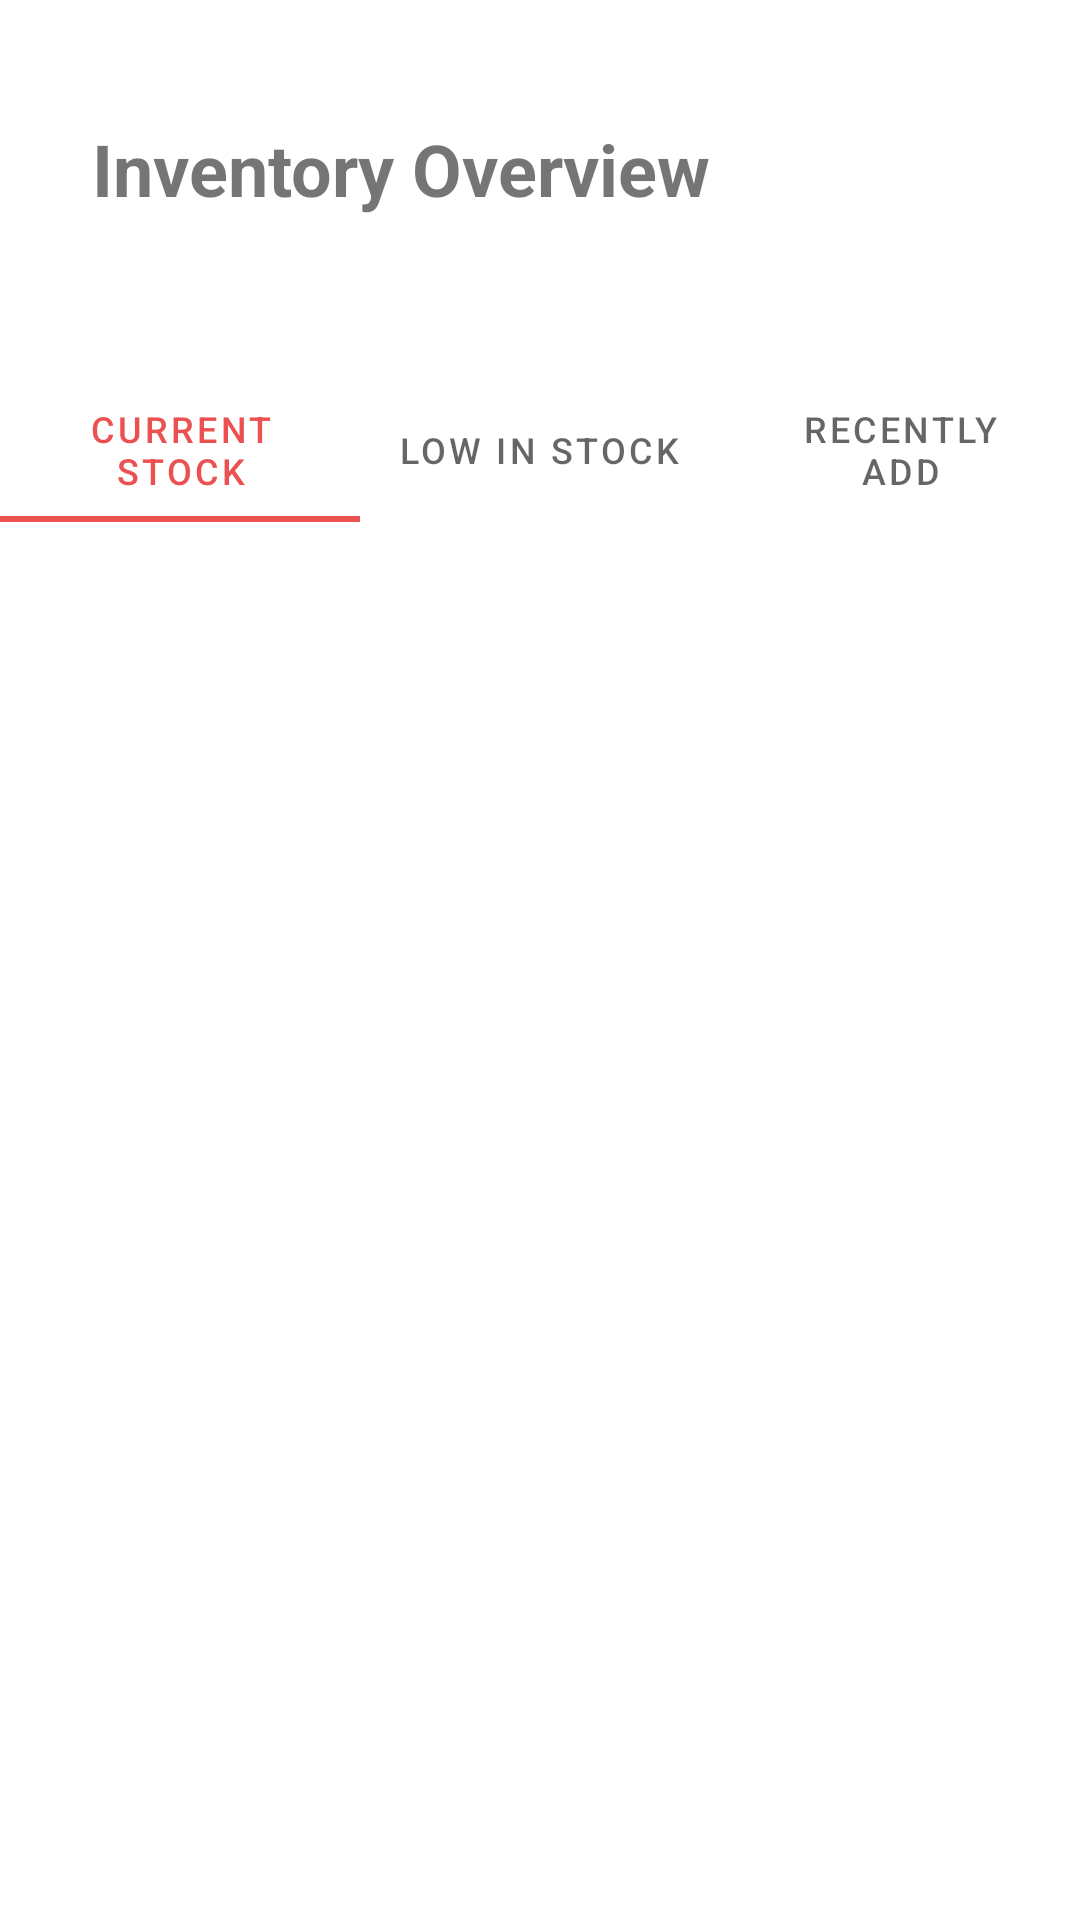

Android layout source for this screen:
<!-- AndroidManifest.xml: application theme Theme.Goedangapp -->
<!-- res/layout/fragment_stock.xml -->
<?xml version="1.0" encoding="utf-8"?>
<FrameLayout xmlns:android="http://schemas.android.com/apk/res/android"
    xmlns:app="http://schemas.android.com/apk/res-auto"
    xmlns:tools="http://schemas.android.com/tools"
    android:layout_width="match_parent"
    android:layout_height="match_parent"
    tools:context=".ui.inventory.StockFragment">

    <androidx.constraintlayout.widget.ConstraintLayout
        android:layout_width="match_parent"
        android:layout_height="match_parent">

        <TextView

            android:id="@+id/tv_inventory"
            android:layout_width="wrap_content"
            android:layout_height="wrap_content"
            android:layout_marginTop="40dp"
            android:gravity="center"
            android:text="@string/inventory"
            android:textSize="24sp"
            android:textStyle="bold"
            app:layout_constraintEnd_toEndOf="parent"
            app:layout_constraintHorizontal_bias="0.2"
            app:layout_constraintStart_toStartOf="parent"
            app:layout_constraintTop_toTopOf="parent" />


        <com.google.android.material.tabs.TabLayout
            android:id="@+id/stock_tab"
            android:layout_width="wrap_content"
            android:layout_height="wrap_content"
            android:layout_marginStart="50dp"
            android:layout_marginTop="30dp"
            android:layout_marginEnd="50dp"
            app:layout_constraintEnd_toEndOf="parent"
            app:layout_constraintStart_toStartOf="parent"
            app:layout_constraintTop_toBottomOf="@id/guidelineHorizontal"
            app:tabGravity="center"
            app:tabIndicatorAnimationMode="elastic">

            <com.google.android.material.tabs.TabItem
                android:layout_width="wrap_content"
                android:layout_height="wrap_content"
                android:text="@string/current" />

            <com.google.android.material.tabs.TabItem
                android:layout_width="wrap_content"
                android:layout_height="wrap_content"
                android:text="@string/low" />

            <com.google.android.material.tabs.TabItem
                android:layout_width="wrap_content"
                android:layout_height="wrap_content"
                android:text="@string/recently" />
        </com.google.android.material.tabs.TabLayout>

        <androidx.viewpager2.widget.ViewPager2
            android:id="@+id/view_pager2"
            android:layout_width="0dp"
            android:layout_height="0dp"
            android:padding="10dp"
            app:layout_constraintBottom_toBottomOf="parent"
            app:layout_constraintEnd_toEndOf="parent"
            app:layout_constraintStart_toStartOf="parent"
            app:layout_constraintTop_toBottomOf="@+id/stock_tab" />


        <androidx.constraintlayout.widget.Guideline
            android:id="@+id/guidelineHorizontal"
            android:layout_width="wrap_content"
            android:layout_height="64dp"
            android:orientation="horizontal"
            app:layout_constraintEnd_toEndOf="parent"
            app:layout_constraintGuide_percent="0.15"
            app:layout_constraintStart_toStartOf="parent" />

    </androidx.constraintlayout.widget.ConstraintLayout>

</FrameLayout>
<!-- resources referenced by this layout -->
<resources>
  <string name="current">Current Stock</string>
  <string name="inventory">Inventory Overview</string>
  <string name="low">Low in Stock</string>
  <string name="recently">Recently Add</string>
  <style name="Theme.Goedangapp" parent="Base.Theme.Goedangapp" />
  <style name="Base.Theme.Goedangapp" parent="Theme.MaterialComponents.DayNight.NoActionBar">
          
          
          <item name="colorPrimary">@color/red</item>
          <item name="colorPrimaryVariant">@color/red</item>
          <item name="colorOnPrimary">@color/white</item>
          
          <item name="colorSecondary">@color/gray</item>
          <item name="colorSecondaryVariant">@color/gray</item>
          <item name="colorOnSecondary">@color/black</item>
          
          <item name="android:statusBarColor">?attr/colorPrimaryVariant</item>
          
      </style>
  <color name="red">#FFEB5151</color>
  <color name="white">#FFFFFFFF</color>
  <color name="gray">#FF868585</color>
  <color name="black">#FF000000</color>
</resources>
